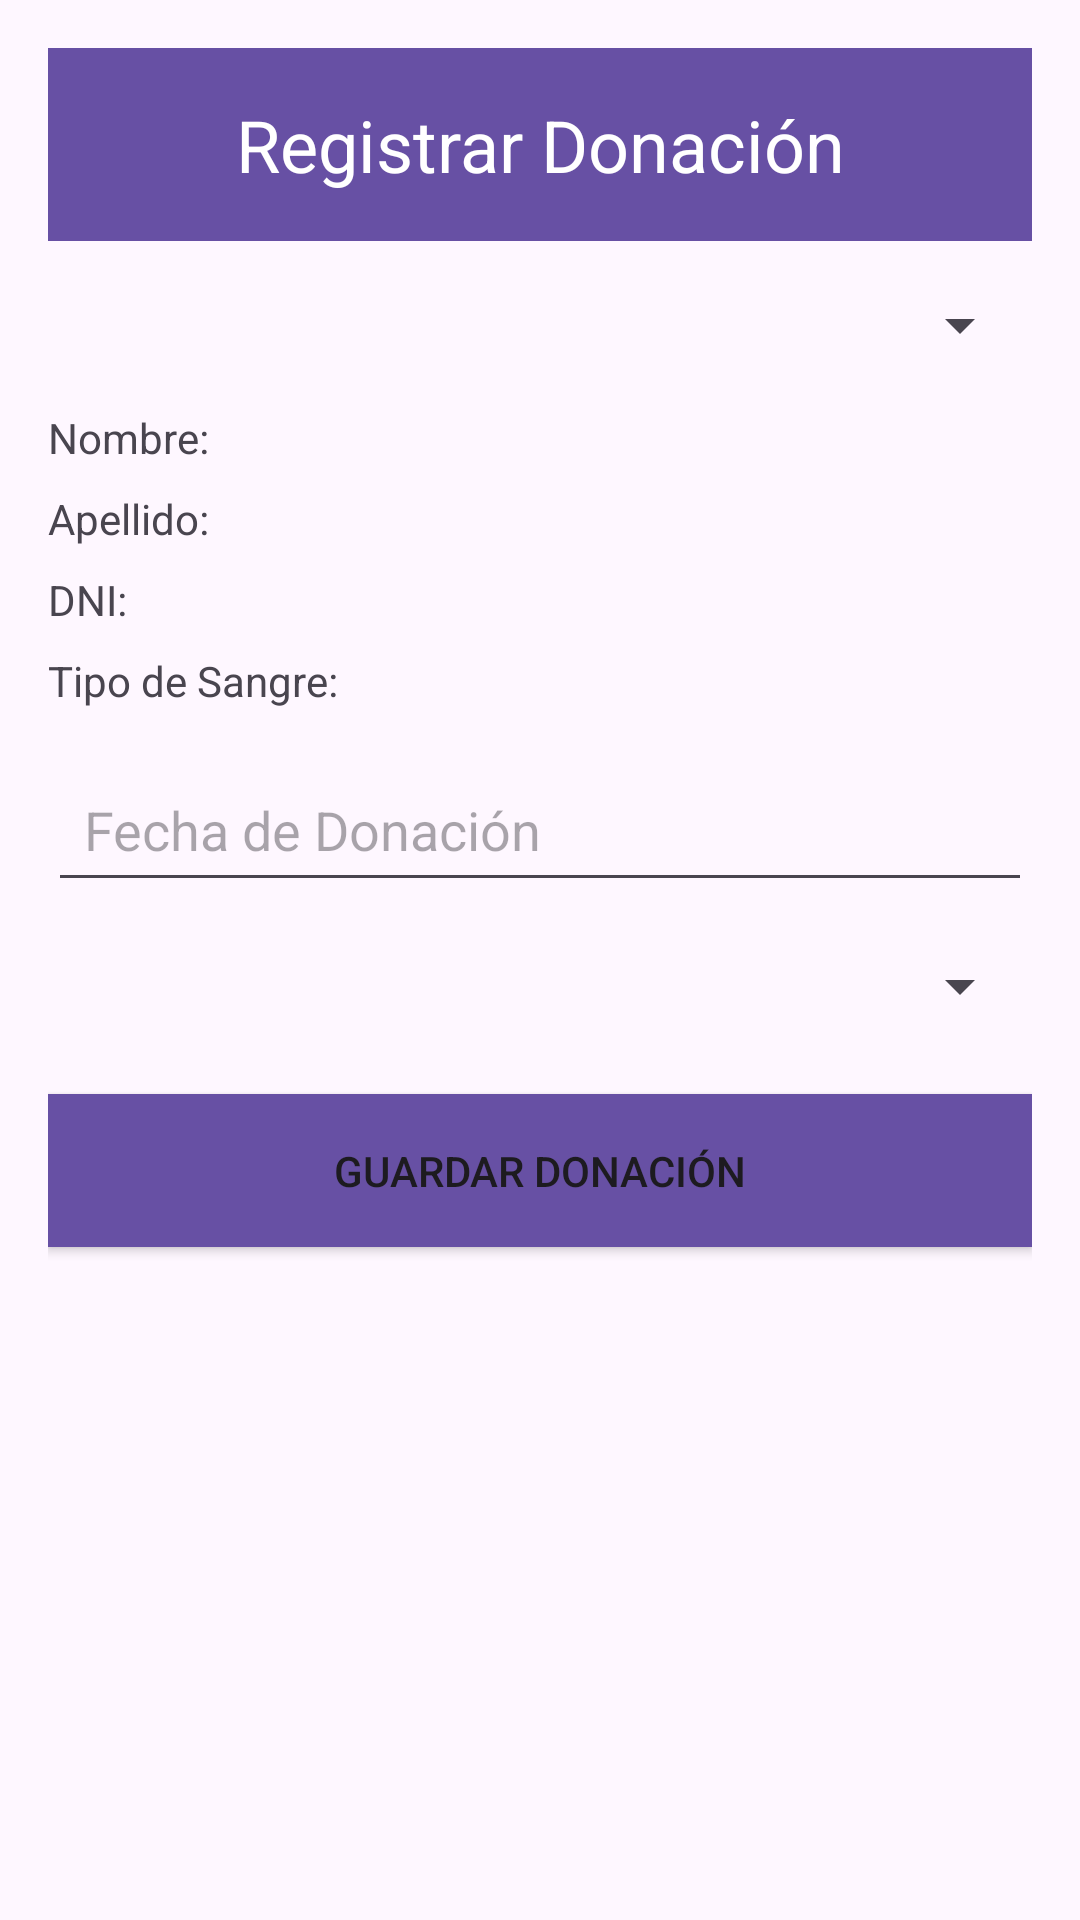

Layout XML and referenced resources for this Android screen:
<!-- AndroidManifest.xml: application theme Theme.VIDA -->
<!-- res/layout/activity_registrar_donacion.xml -->
<androidx.constraintlayout.widget.ConstraintLayout
    xmlns:android="http://schemas.android.com/apk/res/android"
    xmlns:app="http://schemas.android.com/apk/res-auto"
    android:layout_width="match_parent"
    android:layout_height="match_parent"
    android:padding="16dp">

    
    <TextView
        android:id="@+id/titleRegistrarDonacion"
        android:layout_width="0dp"
        android:layout_height="wrap_content"
        android:background="?android:attr/colorPrimary"
        android:text="Registrar Donación"
        android:textColor="@android:color/white"
        android:textSize="24sp"
        android:gravity="center"
        android:padding="16dp"
        app:layout_constraintTop_toTopOf="parent"
        app:layout_constraintStart_toStartOf="parent"
        app:layout_constraintEnd_toEndOf="parent" />

    
    <Spinner
        android:id="@+id/spinnerUsuario"
        android:layout_width="0dp"
        android:layout_height="wrap_content"
        android:layout_marginTop="16dp"
        app:layout_constraintTop_toBottomOf="@id/titleRegistrarDonacion"
        app:layout_constraintStart_toStartOf="parent"
        app:layout_constraintEnd_toEndOf="parent" />

    
    <TextView
        android:id="@+id/txtNombre"
        android:layout_width="0dp"
        android:layout_height="wrap_content"
        android:text="Nombre: "
        android:layout_marginTop="16dp"
        app:layout_constraintTop_toBottomOf="@id/spinnerUsuario"
        app:layout_constraintStart_toStartOf="parent"
        app:layout_constraintEnd_toEndOf="parent" />

    <TextView
        android:id="@+id/txtApellido"
        android:layout_width="0dp"
        android:layout_height="wrap_content"
        android:text="Apellido: "
        android:layout_marginTop="8dp"
        app:layout_constraintTop_toBottomOf="@id/txtNombre"
        app:layout_constraintStart_toStartOf="parent"
        app:layout_constraintEnd_toEndOf="parent" />

    <TextView
        android:id="@+id/txtDni"
        android:layout_width="0dp"
        android:layout_height="wrap_content"
        android:text="DNI: "
        android:layout_marginTop="8dp"
        app:layout_constraintTop_toBottomOf="@id/txtApellido"
        app:layout_constraintStart_toStartOf="parent"
        app:layout_constraintEnd_toEndOf="parent" />

    <TextView
        android:id="@+id/txtTipoSangre"
        android:layout_width="0dp"
        android:layout_height="wrap_content"
        android:text="Tipo de Sangre: "
        android:layout_marginTop="8dp"
        app:layout_constraintTop_toBottomOf="@id/txtDni"
        app:layout_constraintStart_toStartOf="parent"
        app:layout_constraintEnd_toEndOf="parent" />

    
    <EditText
        android:id="@+id/inputFechaDonacion"
        android:layout_width="0dp"
        android:layout_height="wrap_content"
        android:hint="Fecha de Donación"
        android:focusable="false"
        android:clickable="true"
        android:padding="12dp"
        android:layout_marginTop="16dp"
        app:layout_constraintTop_toBottomOf="@id/txtTipoSangre"
        app:layout_constraintStart_toStartOf="parent"
        app:layout_constraintEnd_toEndOf="parent" />

    
    <Spinner
        android:id="@+id/spinnerTipoDonacion"
        android:layout_width="0dp"
        android:layout_height="wrap_content"
        android:layout_marginTop="16dp"
        app:layout_constraintTop_toBottomOf="@id/inputFechaDonacion"
        app:layout_constraintStart_toStartOf="parent"
        app:layout_constraintEnd_toEndOf="parent" />

    
    <Button
        android:id="@+id/btnGuardarDonacion"
        android:layout_width="0dp"
        android:layout_height="wrap_content"
        android:text="Guardar Donación"
        android:layout_marginTop="24dp"
        android:padding="16dp"
        android:background="?android:attr/colorPrimary"
        app:layout_constraintTop_toBottomOf="@id/spinnerTipoDonacion"
        app:layout_constraintStart_toStartOf="parent"
        app:layout_constraintEnd_toEndOf="parent" />

</androidx.constraintlayout.widget.ConstraintLayout>
<!-- resources referenced by this layout -->
<resources>
  <style name="Theme.VIDA" parent="Base.Theme.VIDA" />
  <style name="Base.Theme.VIDA" parent="Theme.Material3.DayNight.NoActionBar">
          
          
      </style>
</resources>
